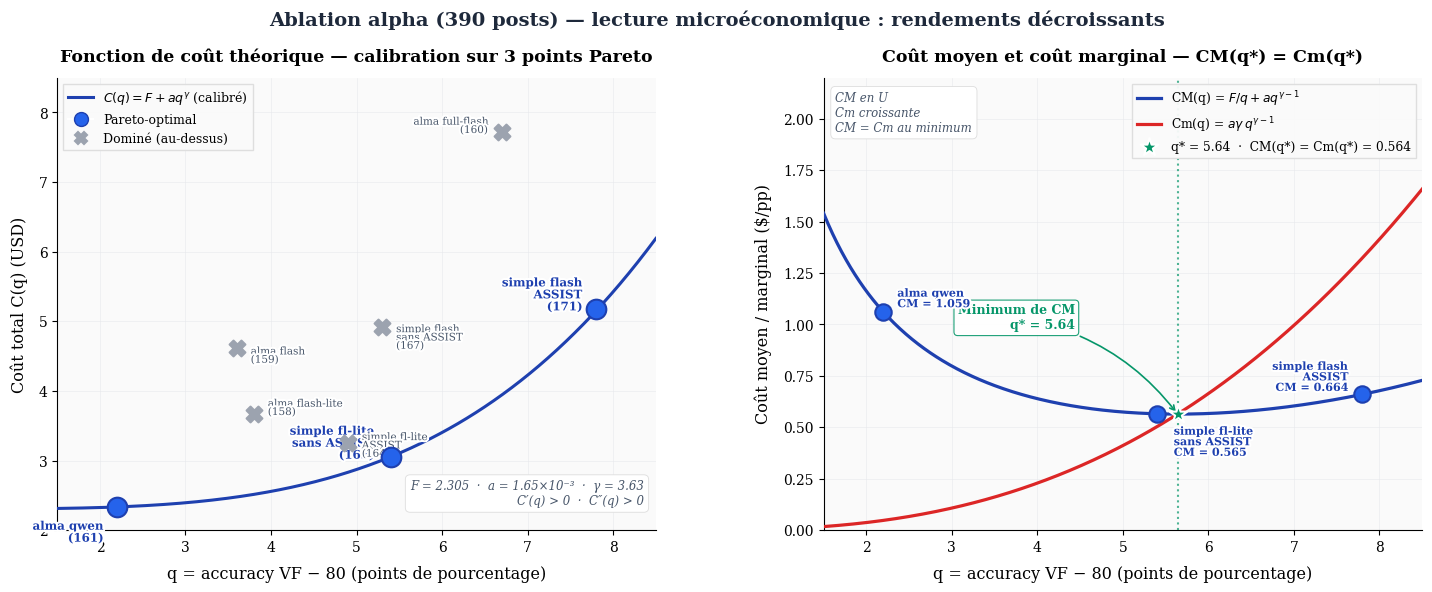

The script that saved this image: (Note: this script raises an exception after producing the figure.)
"""Figure théorique micro-éco : C(q) power-law + CM(q)/Cm(q).

Paramétrisation GPT-5.4 calibrée exactement sur les 3 points Pareto :
  C(q) = F + a q^gamma  avec F=2.3047, a=0.001650, gamma=3.628

Propriétés vérifiées :
- C'(q) > 0 (coût croissant)
- C''(q) > 0 (rendements décroissants)
- CM(q) en U, minimum où CM = Cm
- q* ≈ 5.64, CM(q*) = Cm(q*) ≈ 0.564 $/pp
- Run 165 à q=5.4 est très proche du minimum théorique
"""

from __future__ import annotations

import matplotlib.pyplot as plt
import matplotlib.patheffects as pe
import numpy as np
from matplotlib.gridspec import GridSpec

plt.rcParams.update({
    "font.family": "serif",
    "font.serif": ["DejaVu Serif", "Georgia", "Times New Roman"],
    "font.size": 10,
    "axes.spines.top": False,
    "axes.spines.right": False,
    "figure.facecolor": "white",
    "axes.facecolor": "#FAFAFA",
    "savefig.dpi": 300,
    "axes.linewidth": 0.8,
})

BLUE = "#2563EB"
BLUE_DARK = "#1E40AF"
GREY = "#9CA3AF"
RED = "#DC2626"
GREEN = "#059669"
AMBER = "#D97706"
SLATE = "#475569"
PURPLE = "#7C3AED"

F = 2.3047
A = 0.001650
GAMMA = 3.628

Q_STAR = 5.64
CM_STAR = 0.564

RUNS = [
    (161, "alma qwen",                82.2, 2.33, True),
    (165, "simple fl-lite\nsans ASSIST", 85.4, 3.05, True),
    (164, "simple fl-lite\nASSIST",      84.9, 3.25, False),
    (158, "alma flash-lite",          83.8, 3.67, False),
    (159, "alma flash",               83.6, 4.62, False),
    (167, "simple flash\nsans ASSIST",   85.3, 4.92, False),
    (171, "simple flash\nASSIST",        87.8, 5.18, True),
    (160, "alma full-flash",          86.7, 7.72, False),
]

OUT = "/Users/mathias/Desktop/mémoire-v2/docs"


def C(q):
    return F + A * np.power(q, GAMMA)


def CM(q):
    return F / q + A * np.power(q, GAMMA - 1)


def Cm(q):
    return A * GAMMA * np.power(q, GAMMA - 1)


def main():
    fig = plt.figure(figsize=(15, 6.2))
    gs = GridSpec(1, 2, width_ratios=[1, 1], wspace=0.28, left=0.06, right=0.97,
                  top=0.86, bottom=0.13)

    ax1 = fig.add_subplot(gs[0])
    ax2 = fig.add_subplot(gs[1])

    # ── Panel 1 : C(q) courbe continue + points ──────────────────────────

    ax1.set_axisbelow(True)
    ax1.grid(True, color="#E5E7EB", linewidth=0.5, alpha=0.7)

    q_range = np.linspace(1.5, 8.5, 400)
    C_theo = C(q_range)
    ax1.plot(q_range, C_theo, color=BLUE_DARK, linewidth=2.2, zorder=3,
             label=r"$C(q) = 2.305 + 0.00165\,q^{3.63}$")

    for run_id, label, vf, cost, is_pareto in RUNS:
        q = vf - 80
        if is_pareto:
            ax1.scatter(q, cost, s=200, marker="o", facecolor=BLUE,
                       edgecolor=BLUE_DARK, linewidth=1.5, zorder=6)
        else:
            ax1.scatter(q, cost, s=130, marker="X", color=GREY,
                       linewidths=1.5, zorder=5)

    label_config = {
        161: {"offset": (-10, -18), "ha": "right"},
        165: {"offset": (-12, 10), "ha": "right"},
        164: {"offset": (10, -2), "ha": "left"},
        158: {"offset": (10, 4), "ha": "left"},
        159: {"offset": (10, -6), "ha": "left"},
        167: {"offset": (10, -8), "ha": "left"},
        171: {"offset": (-10, 10), "ha": "right"},
        160: {"offset": (-10, 4), "ha": "right"},
    }

    for run_id, label, vf, cost, is_pareto in RUNS:
        q = vf - 80
        cfg = label_config[run_id]
        color = BLUE_DARK if is_pareto else SLATE
        weight = "bold" if is_pareto else "normal"
        size = 8.5 if is_pareto else 7.5

        txt = ax1.annotate(
            f"{label}\n({run_id})",
            xy=(q, cost),
            xytext=cfg["offset"],
            textcoords="offset points",
            ha=cfg["ha"], va="center",
            fontsize=size, color=color, fontweight=weight,
            linespacing=0.9,
        )
        txt.set_path_effects([pe.withStroke(linewidth=3, foreground="white")])

    ax1.set_xlabel("q = accuracy VF − 80 (points de pourcentage)", fontsize=11.5, labelpad=8)
    ax1.set_ylabel("Coût total C(q) (USD)", fontsize=11.5, labelpad=8)
    ax1.set_title("Fonction de coût théorique — calibration sur 3 points Pareto",
                  fontsize=12.5, fontweight="bold", pad=12)

    ax1.set_xlim(1.5, 8.5)
    ax1.set_ylim(2, 8.5)

    from matplotlib.lines import Line2D
    legend_elements = [
        Line2D([0], [0], color=BLUE_DARK, linewidth=2.2,
               label=r"$C(q) = F + aq^{\gamma}$ (calibré)"),
        Line2D([0], [0], marker="o", color="w", markerfacecolor=BLUE,
               markeredgecolor=BLUE_DARK, markersize=10, label="Pareto-optimal"),
        Line2D([0], [0], marker="X", color=GREY, markersize=9,
               linewidth=0, markeredgewidth=1.5, label="Dominé (au-dessus)"),
    ]
    ax1.legend(handles=legend_elements, loc="upper left", fontsize=9,
              framealpha=0.95, edgecolor="#ddd", fancybox=False)

    ax1.text(0.98, 0.05,
             "F = 2.305  ·  a = 1.65×10⁻³  ·  γ = 3.63\nC′(q) > 0  ·  C″(q) > 0",
             transform=ax1.transAxes, ha="right", va="bottom",
             fontsize=8.5, color=SLATE, style="italic",
             bbox=dict(boxstyle="round,pad=0.4", facecolor="white",
                      edgecolor="#ddd", linewidth=0.6))

    # ── Panel 2 : CM(q) et Cm(q) ─────────────────────────────────────────

    ax2.set_axisbelow(True)
    ax2.grid(True, color="#E5E7EB", linewidth=0.5, alpha=0.7)

    q_micro = np.linspace(1.5, 8.5, 400)
    CM_theo = CM(q_micro)
    Cm_theo = Cm(q_micro)

    ax2.plot(q_micro, CM_theo, color=BLUE_DARK, linewidth=2.3, zorder=4,
             label=r"CM(q) = $F/q + aq^{\gamma-1}$")
    ax2.plot(q_micro, Cm_theo, color=RED, linewidth=2.3, zorder=4, linestyle="-",
             label=r"Cm(q) = $a\gamma\, q^{\gamma-1}$")

    ax2.axvline(Q_STAR, color=GREEN, linestyle=":", linewidth=1.5, alpha=0.7, zorder=2)
    ax2.scatter([Q_STAR], [CM_STAR], s=180, marker="*", color=GREEN,
                edgecolor="white", linewidth=1.5, zorder=7,
                label=f"q* = {Q_STAR:.2f}  ·  CM(q*) = Cm(q*) = {CM_STAR:.3f}")

    ax2.annotate(
        f"Minimum de CM\nq* = {Q_STAR:.2f}",
        xy=(Q_STAR, CM_STAR),
        xytext=(Q_STAR - 1.2, CM_STAR + 0.4),
        fontsize=9, color=GREEN, fontweight="bold",
        ha="right", va="bottom",
        arrowprops=dict(arrowstyle="->", color=GREEN, lw=1.2,
                       connectionstyle="arc3,rad=-0.2"),
        bbox=dict(boxstyle="round,pad=0.3", facecolor="white",
                 edgecolor=GREEN, alpha=0.9, linewidth=0.8),
    )

    for run_id, label, vf, cost, is_pareto in RUNS:
        if not is_pareto:
            continue
        q = vf - 80
        cm_val = cost / q
        ax2.scatter(q, cm_val, s=140, marker="o", facecolor=BLUE,
                   edgecolor=BLUE_DARK, linewidth=1.5, zorder=6)
        short = {161: "alma qwen", 165: "simple fl-lite\nsans ASSIST", 171: "simple flash\nASSIST"}[run_id]
        offset = {161: (10, 10), 165: (12, -20), 171: (-10, 12)}[run_id]
        ha = {161: "left", 165: "left", 171: "right"}[run_id]
        txt = ax2.annotate(
            f"{short}\nCM = {cm_val:.3f}",
            xy=(q, cm_val),
            xytext=offset,
            textcoords="offset points",
            fontsize=8, color=BLUE_DARK, fontweight="bold",
            ha=ha, va="center", linespacing=0.95,
        )
        txt.set_path_effects([pe.withStroke(linewidth=3, foreground="white")])

    ax2.set_xlabel("q = accuracy VF − 80 (points de pourcentage)", fontsize=11.5, labelpad=8)
    ax2.set_ylabel("Coût moyen / marginal ($/pp)", fontsize=11.5, labelpad=8)
    ax2.set_title("Coût moyen et coût marginal — CM(q*) = Cm(q*)",
                  fontsize=12.5, fontweight="bold", pad=12)

    ax2.set_xlim(1.5, 8.5)
    ax2.set_ylim(0, 2.2)
    ax2.legend(loc="upper right", fontsize=8.8, framealpha=0.95,
              edgecolor="#ddd", fancybox=False)

    ax2.text(0.02, 0.97,
             "CM en U\nCm croissante\nCM = Cm au minimum",
             transform=ax2.transAxes, ha="left", va="top",
             fontsize=8.5, color=SLATE, style="italic",
             bbox=dict(boxstyle="round,pad=0.4", facecolor="white",
                      edgecolor="#ddd", linewidth=0.6))

    # ── Global ───────────────────────────────────────────────────────────

    fig.suptitle(
        "Ablation alpha (390 posts) — lecture microéconomique : rendements décroissants",
        fontsize=14, fontweight="bold", y=0.97, color="#1E293B",
    )

    fig.savefig(f"{OUT}/ablation_alpha_theoretical.png", dpi=300, bbox_inches="tight",
               facecolor="white")
    fig.savefig(f"{OUT}/ablation_alpha_theoretical.pdf", bbox_inches="tight",
               facecolor="white")
    print(f"  -> {OUT}/ablation_alpha_theoretical.png")
    print(f"  -> {OUT}/ablation_alpha_theoretical.pdf")
    plt.close(fig)


if __name__ == "__main__":
    main()
